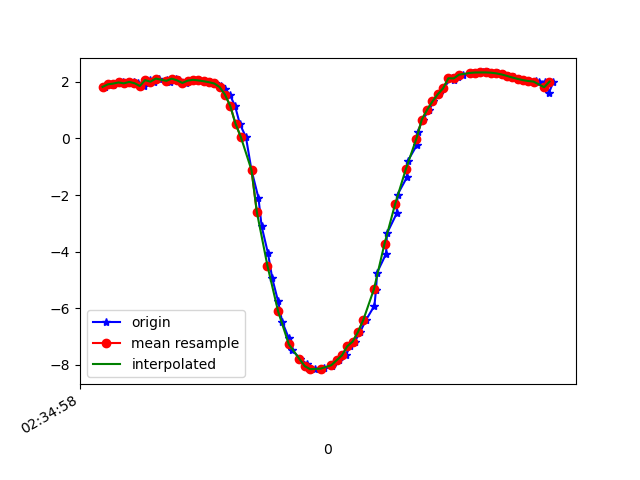

The table this chart was drawn from, first rows:
1617849298989, 544942550150105, 1.8218113, -2.8713899, 9.191091
1617849299002, 544942569380875, 1.911, -2.872, 9.173
1617849299020, 544942588611645, 1.876, -2.857, 9.185
1617849299039, 544942607842415, 2, -2.936, 9.134
1617849299058, 544942627073185, 1.978, -2.902, 9.149
1617849299079, 544942646303955, 1.947, -2.973, 9.133
1617849299098, 544942665534725, 1.997, -2.95, 9.13
1617849299115, 544942684765495, 1.952, -2.93, 9.146
1617849299137, 544942703996265, 1.852, -2.96, 9.157
1617849299157, 544942723227035, 2.061, -2.877, 9.139
1617849299172, 544942742457805, 2.005, -2.958, 9.125
1617849299192, 544942761688575, 2.115, -2.917, 9.114
1617849299221, 544942780919345, 2.07, -2.87, 9.139
1617849299232, 544942800150115, 2.001, -2.958, 9.126
1617849299255, 544942819380885, 2.112, -2.933, 9.109
1617849299268, 544942838611655, 2.053, -2.922, 9.126
1617849299294, 544942857842425, 1.96, -3.048, 9.105
1617849299306, 544942877073195, 2.042, -3.044, 9.089
1617849299325, 544942896303965, 2.072, -3.064, 9.075
1617849299344, 544942915534735, 2.05, -3.07, 9.078
1617849299363, 544942934765505, 2.021, -3.08, 9.081
1617849299384, 544942953996275, 1.987, -3.095, 9.084
1617849299404, 544942973227045, 1.941, -3.124, 9.084
1617849299424, 544942992457815, 1.87, -3.194, 9.074
1617849299439, 544943011688585, 1.761, -3.331, 9.047
1617849299458, 544943030919355, 1.551, -3.558, 8.999
1617849299478, 544943050150125, 1.151, -3.866, 8.931
1617849299496, 544943069380895, 0.5143, -4.268, 8.807
1617849299519, 544943088611665, 0.04714, -4.412, 8.751
1617849299540, 544943107842435, -1.121, -5.054, 8.321
1617849299566, 544943127073205, -2.095, -5.306, 7.968
1617849299578, 544943146303975, -3.102, -5.461, 7.523
1617849299602, 544943165534745, -4.06, -5.587, 6.953
1617849299618, 544943184765515, -4.945, -5.699, 6.254
1617849299640, 544943203996285, -5.752, -5.792, 5.423
1617849299655, 544943223227055, -6.467, -5.849, 4.473
1617849299680, 544943242457825, -7.051, -5.841, 3.495
1617849299694, 544943261688595, -7.484, -5.768, 2.6
1617849299723, 544943280919365, -7.786, -5.648, 1.875
1617849299750, 544943300150135, -7.983, -5.52, 1.353
1617849299754, 544943319380905, -8.097, -5.424, 1.027
1617849299778, 544943338611675, -8.148, -5.371, 0.8939
1617849299800, 544943357842445, -8.149, -5.367, 0.9123
1617849299813, 544943377073215, -8.113, -5.401, 1.026
1617849299843, 544943396303985, -8.053, -5.453, 1.204
1617849299846, 544943415534755, -7.963, -5.524, 1.456
1617849299868, 544943434765525, -7.833, -5.606, 1.807
1617849299895, 544943453996295, -7.661, -5.676, 2.266
1617849299910, 544943473227065, -7.339, -6.032, 2.407
1617849299928, 544943492457835, -7.176, -5.722, 3.435
1617849299948, 544943511688605, -6.84, -5.719, 4.067
1617849299970, 544943530919375, -6.414, -5.705, 4.728
1617849300002, 544943550150145, -5.909, -5.648, 5.406
1617849300008, 544943569380915, -5.342, -5.514, 6.091
1617849300012, 544943588611685, -4.735, -5.288, 6.757
1617849300046, 544943607842455, -4.073, -5.002, 7.378
1617849300049, 544943627073225, -3.356, -4.669, 7.936
1617849300086, 544943646419316, -2.643, -4.295, 8.403
1617849300089, 544943665650086, -1.981, -3.958, 8.744
1617849300124, 544943684880856, -1.376, -3.753, 8.948
1617849300127, 544943704111626, -0.7991, -3.719, 9.032
... 29 more rows
